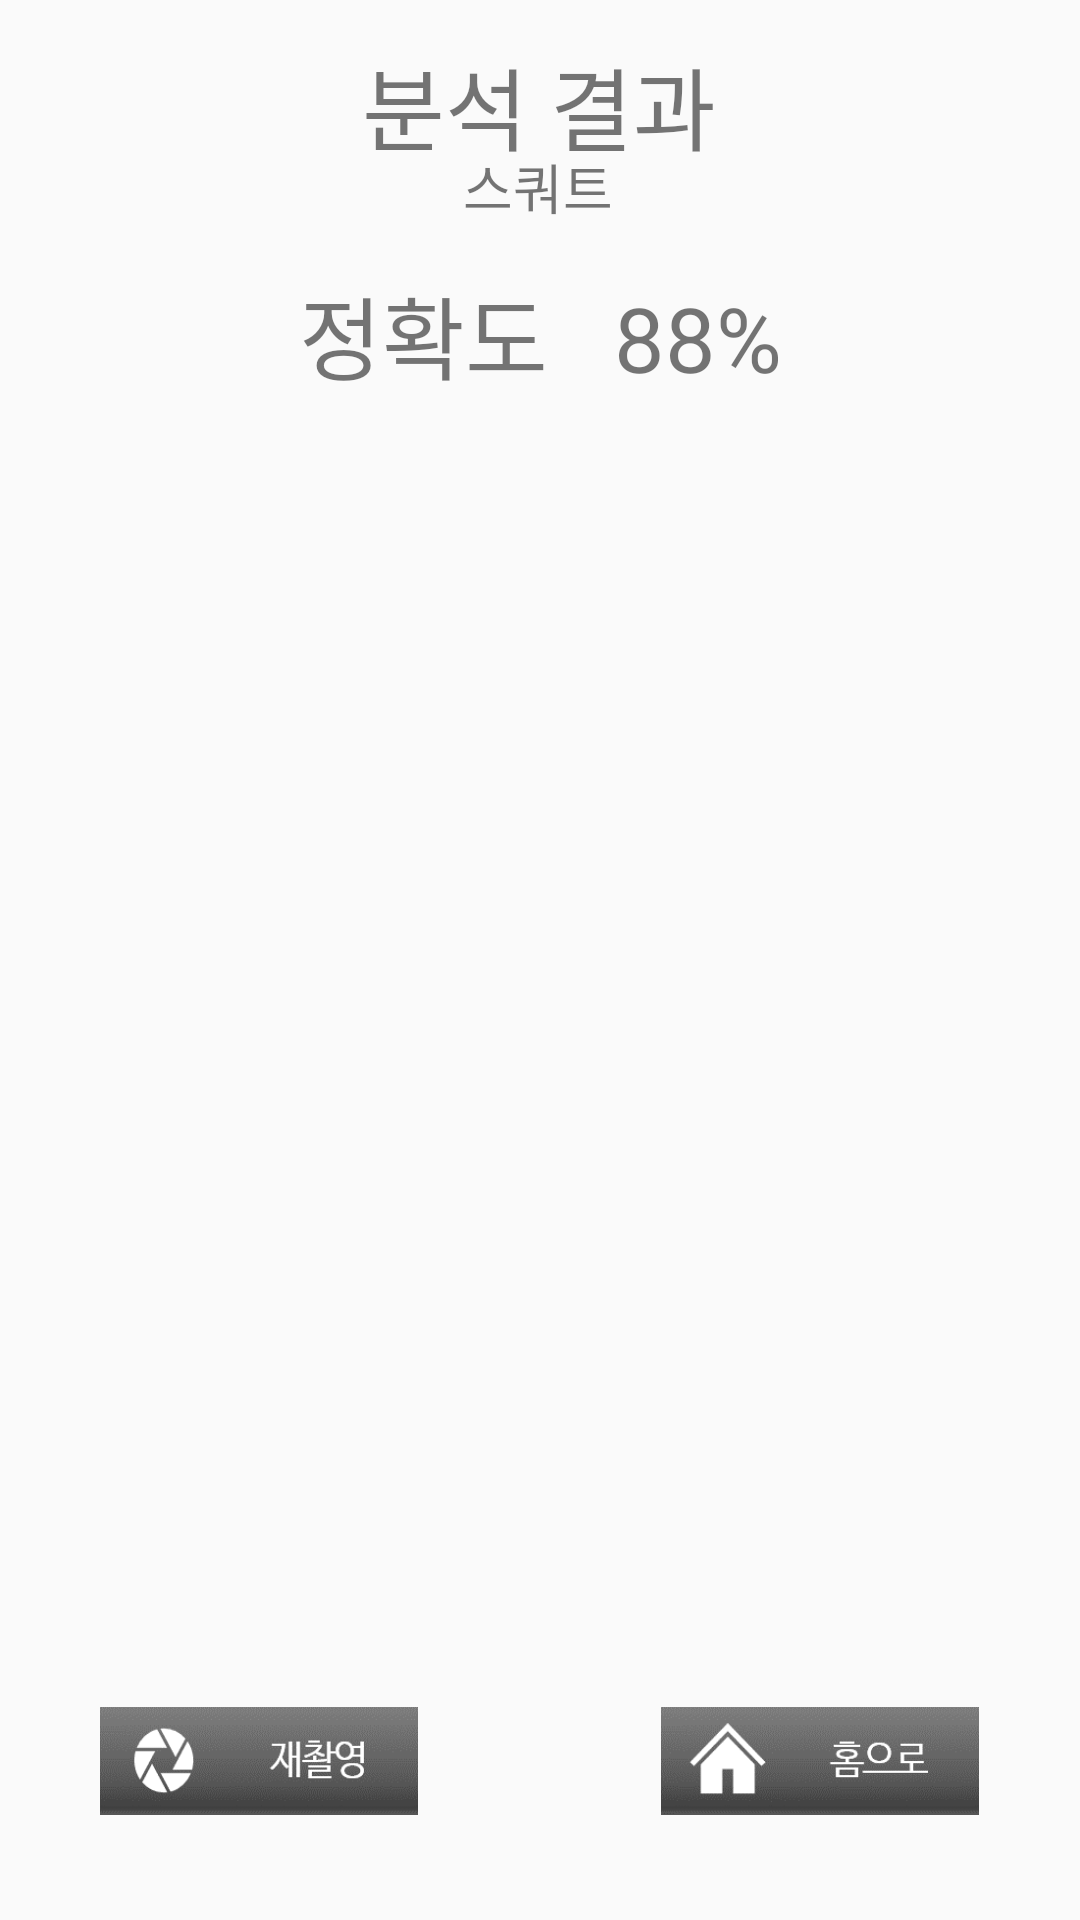

Write the Android layout XML for this screen, with the resource values it uses.
<!-- AndroidManifest.xml: application theme AppTheme -->
<!-- res/layout/activity_measure_result.xml -->
<?xml version="1.0" encoding="utf-8"?>
<androidx.constraintlayout.widget.ConstraintLayout
    xmlns:android="http://schemas.android.com/apk/res/android"
    xmlns:app="http://schemas.android.com/apk/res-auto"
    xmlns:tools="http://schemas.android.com/tools"
    android:layout_width="match_parent"
    android:layout_height="match_parent">

    <ImageView
        android:id="@+id/imageView3"
        android:layout_width="match_parent"
        android:layout_height="450dp"
        app:layout_constraintBottom_toBottomOf="parent"
        app:layout_constraintEnd_toEndOf="parent"
        app:layout_constraintHorizontal_bias="0.0"
        app:layout_constraintStart_toStartOf="parent"
        app:layout_constraintTop_toTopOf="parent"
        app:layout_constraintVertical_bias="0.619"
        app:srcCompat="@drawable/ic_accessibility_black_24dp" />

    <Button
        android:id="@+id/button"
        android:layout_width="106dp"
        android:layout_height="36dp"
        android:background="@drawable/recapture_button"
        app:layout_constraintBottom_toBottomOf="parent"
        app:layout_constraintEnd_toEndOf="parent"
        app:layout_constraintHorizontal_bias="0.131"
        app:layout_constraintStart_toStartOf="parent"
        app:layout_constraintTop_toTopOf="parent"
        app:layout_constraintVertical_bias="0.942" />

    <Button
        android:id="@+id/button2"
        android:layout_width="106dp"
        android:layout_height="36dp"
        android:background="@drawable/home_button"
        app:layout_constraintBottom_toBottomOf="parent"
        app:layout_constraintEnd_toEndOf="parent"
        app:layout_constraintHorizontal_bias="0.868"
        app:layout_constraintStart_toStartOf="parent"
        app:layout_constraintTop_toTopOf="parent"
        app:layout_constraintVertical_bias="0.942" />

    <TextView
        android:id="@+id/textView"
        android:layout_width="wrap_content"
        android:layout_height="wrap_content"
        android:text="분석 결과"
        android:textSize="30dp"
        app:layout_constraintBottom_toBottomOf="parent"
        app:layout_constraintEnd_toEndOf="parent"
        app:layout_constraintHorizontal_bias="0.498"
        app:layout_constraintStart_toStartOf="parent"
        app:layout_constraintTop_toTopOf="parent"
        app:layout_constraintVertical_bias="0.022" />

    <TextView
        android:id="@+id/textView2"
        android:layout_width="wrap_content"
        android:layout_height="wrap_content"
        android:text="스쿼트"
        android:textSize="18dp"
        app:layout_constraintBottom_toBottomOf="parent"
        app:layout_constraintEnd_toEndOf="parent"
        app:layout_constraintHorizontal_bias="0.498"
        app:layout_constraintStart_toStartOf="parent"
        app:layout_constraintTop_toTopOf="parent"
        app:layout_constraintVertical_bias="0.08" />

    <TextView
        android:id="@+id/textView5"
        android:layout_width="wrap_content"
        android:layout_height="wrap_content"
        android:text="정확도   88%"
        android:textSize="30sp"
        app:layout_constraintBottom_toBottomOf="parent"
        app:layout_constraintEnd_toEndOf="parent"
        app:layout_constraintStart_toStartOf="parent"
        app:layout_constraintTop_toTopOf="parent"
        app:layout_constraintVertical_bias="0.15" />

</androidx.constraintlayout.widget.ConstraintLayout>
<!-- resources referenced by this layout -->
<resources>
  <!-- drawable home_button: png bitmap (drawable, 3702 bytes) -->
  <!-- drawable recapture_button: png bitmap (drawable, 4292 bytes) -->
  <style name="AppTheme" parent="Theme.AppCompat.Light.NoActionBar">
          
          <item name="colorPrimary">@color/colorPrimary</item>
          <item name="colorPrimaryDark">@color/colorAccent</item>
          <item name="colorAccent">@color/colorAccent</item>
          <item name="windowNoTitle">true</item>
          <item name="colorControlHighlight">@color/colorAccent</item>
      </style>
  <color name="colorPrimary">#393e46</color>
  <color name="colorAccent">#00adb5</color>
</resources>
